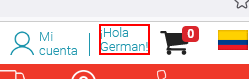
Workflow: Main

Step 1: find the element in window 'Tienda Online Claro Colombia | Compra Celulares y Tecnología' (firefox.exe)

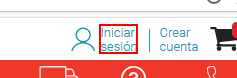
Step 2 [else]: click on the link

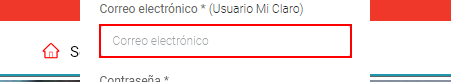
Step 3: type [VarEmail] into the text box in window 'Tienda Online Claro Colombia | Compra Celulares y Tecnología' (firefox.exe)

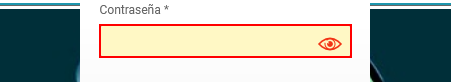
Step 4: type [VarPass] into the text box

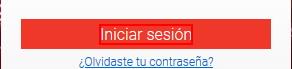
Step 5: click on the element

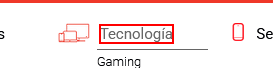
Step 6: click on the link 'Tecnología'

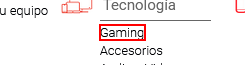
Step 7: click on the link 'Accesorios'

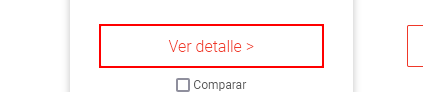
Step 8: click on the element in window 'Accesorios para celulares y tecnología | Tienda Online Claro Colombia' (firefox.exe)

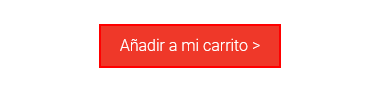
Step 9: click on the element

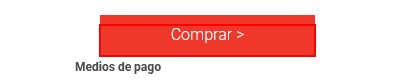
Step 10: click on the element 'Comprar >'

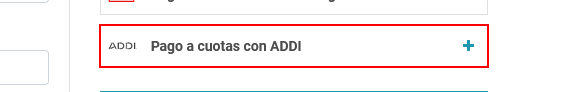
Step 11: click on the link 'Pago a cuotas con ADDI'

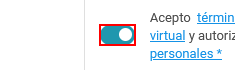
Step 12: click on the label

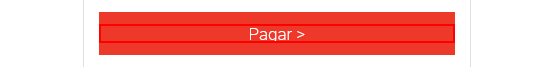
Step 13: click on the element 'Pagar >'

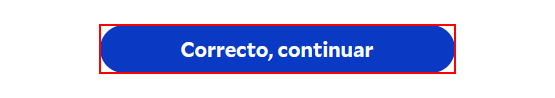
Step 14: click on the button 'Correcto, continuar'

Step 15: find the element in window 'Tienda Online Claro Colombia | Compra Celulares y Tecnología' (firefox.exe) (same screen as step 1)

Step 16 [else]: click on the link (same screen as step 2)

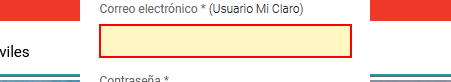
Step 17: type [VarEmail] into the text box

Step 18: type [VarPass] into the text box (same screen as step 4)

Step 19: click on the element (same screen as step 5)

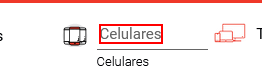
Step 20: click on the link

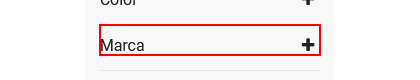
Step 21: click on the element

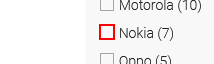
Step 22: click on the element in window 'Compra Celulares o Smartphone en la Tienda Online Claro Colombia' (firefox.exe)

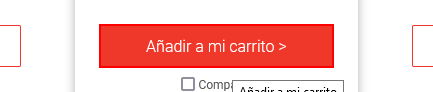
Step 23: click on the element in window 'Compra Celulares o Smartphone en la Tienda Online Claro Colombia' (firefox.exe)

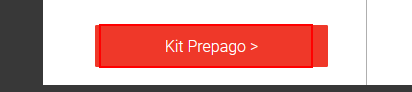
Step 24: click on the element

Step 25: click on the element 'Comprar >' (same screen as step 10)

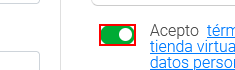
Step 26: click on the element

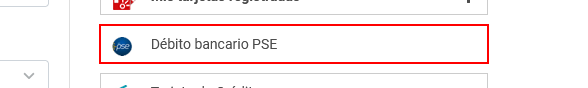
Step 27: click on the link

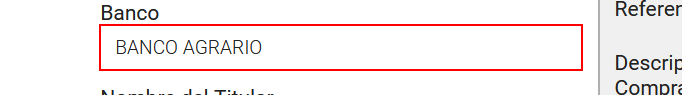
Step 28: click on the drop-down

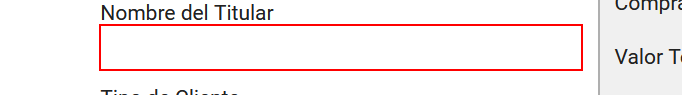
Step 29: type [VarNombrePse] into the text box

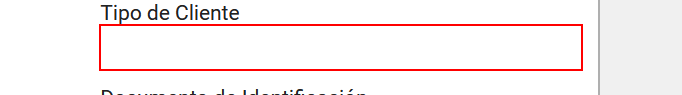
Step 30: click on the drop-down

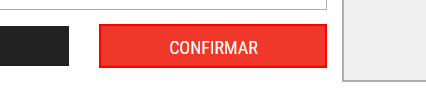
Step 31: click on the text box in window 'Portal Pagos Claro' (firefox.exe)

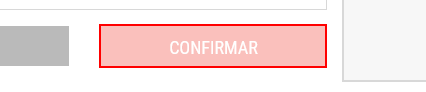
Step 32: click on the text box

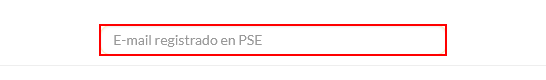
Step 33: type [VarEmail] into the text box

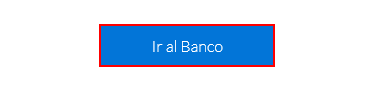
Step 34: click on the text box

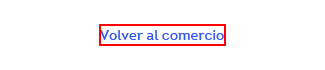
Step 35: click on the link in window 'Consultas Banca Virtual | Banco AV Villas' (firefox.exe)

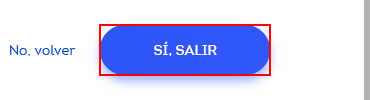
Step 36: click on the button 'btn-confirm' in window 'Consultas Banca Virtual | Banco AV Villas' (firefox.exe)

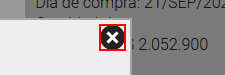
Step 37: click on the image

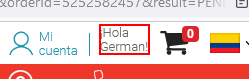
Step 38: click on the element

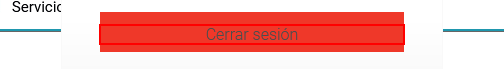
Step 39: click on the element